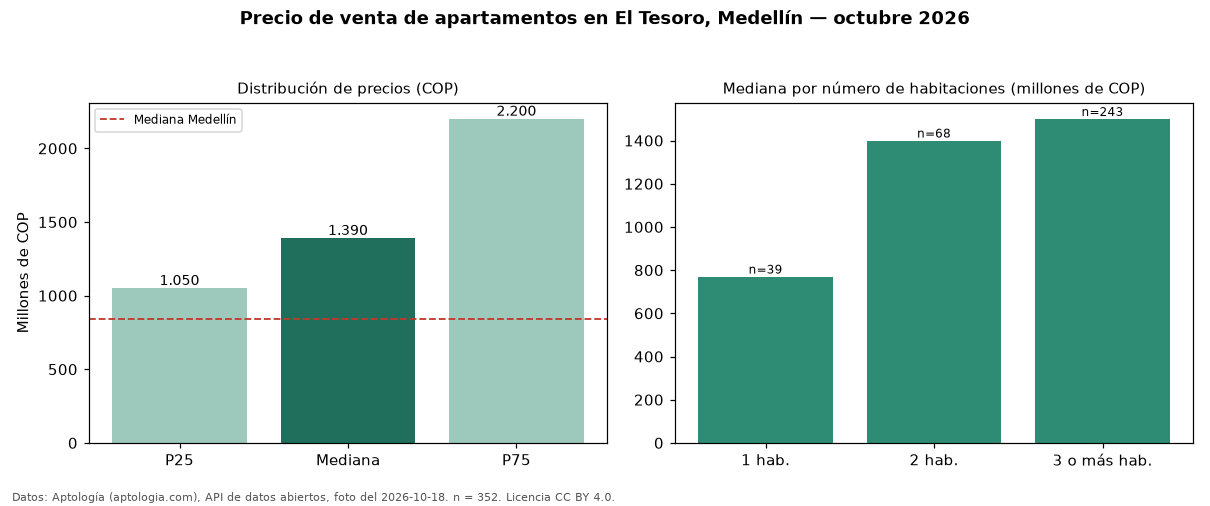

The file beside this chart, header and first rows:
seccion, metrica, valor_cop, n
precio, p25, 1050000000, 352
precio, mediana, 1390000000, 352
precio, p75, 2200000000, 352
precio, minimo, 400000000, 352
precio, maximo, 5000000000, 352
parqueadero, avisos_con_parqueadero, 346, 352
parqueadero, mediana_con_parqueadero, 1390000000, 346
habitaciones, 1, 770000000, 39
habitaciones, 2, 1400000000, 68
habitaciones, 3+, 1500000000, 243
ciudad, mediana_ciudad, 840000000, 
fuente, fecha_foto, 2026-10-18, 
fuente, atribucion, https://www.aptologia.com/venta/medellin…, 
